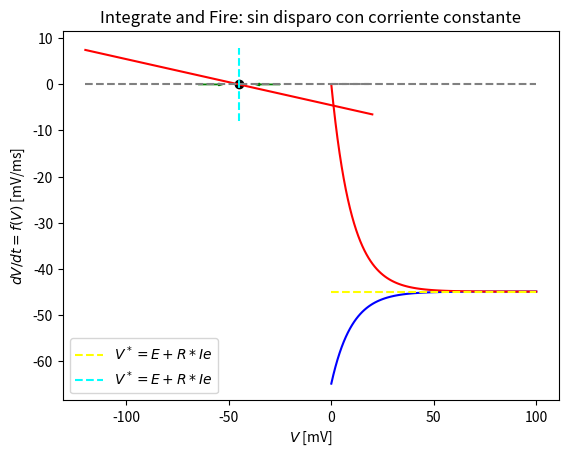

Generate this figure with matplotlib:
#--------------------------Librerias--------------------------------------------
import numpy as np
import scipy as sp
import scipy.linalg as linalg
import matplotlib.pyplot as plt
#------------------------------------------------------------------------------

#------------------------Condiciones Iniciales--------------------------------
E = -65 #mV
tau = 10 #ms
V0 = -65 #mV
V1=0 #mV
R=10 #Mohm
Ie=2#nA
Vfix=E+R*Ie
#-----------------------------------------------------------------------------

#----------------------------Solución Analitica--------------------------------
def V(t,p):
    return (E+R*Ie)+(p-Vfix)*np.exp(-t/tau)#Podria usar Vfix
#-----------------------------------------------------------------------------

#------------------------------Grafica-----------------------------------------
valores_t=np.linspace(0,100,100)
valores_V=np.vectorize(V)(valores_t,V0)
valores_V1=np.vectorize(V)(valores_t,V1)
plt.xlabel('$t$ [ms]')
plt.ylabel('$V(t)$ [mV]')
plt.plot(valores_t,valores_V,label="",linestyle='-',c='blue')
plt.plot(valores_t,valores_V1,label="",linestyle='-',c='red')
plt.plot(valores_t,np.zeros(len(valores_t)),label="",linestyle='--',c='gray')
plt.plot(valores_t,(Vfix)*np.ones(len(valores_t)),label="$V^*=E+R*Ie$",linestyle='--',c='yellow')
plt.title('Integrate and Fire: sin disparo con corriente constante')
plt.legend()
plt.show()
#-----------------------------------------------------------------------------


#----------------------------Función------------------------------------------
def f(V):
    return (Vfix-V)/tau
#-----------------------------------------------------------------------------

#---------------------------------Grafica-------------------------------------
valores_V=np.linspace(-120,20,100)
valores_f=np.vectorize(f)(valores_V)
plt.plot(valores_V,valores_f,label="",linestyle='-',c='red') #grafica
plt.plot(valores_V,np.zeros(len(valores_V)),label="",linestyle='--',c='gray') #eje x
plt.plot([Vfix,Vfix],[-8,8],label="$V^*=E+R*Ie$",linestyle='--',c='cyan') #recta vertical
plt.arrow(Vfix-20.0,0.0,10.0,0.0,head_width=0.5,head_length=2,fc='g',ec='g')#flecha izq
plt.arrow(Vfix+20.0,0.0,-10.0,0.0,head_width=0.5,head_length=2,fc='g',ec='g') #flecha der
plt.scatter([Vfix],[0],c='black')#circulo
plt.title('Integrate and Fire: sin disparo con corriente constante')
plt.xlabel('$V$ [mV]')
plt.ylabel('$dV/dt=f(V)$ [mV/ms]')
plt.legend()
plt.show()
#----------------------------------------------------------------------------

